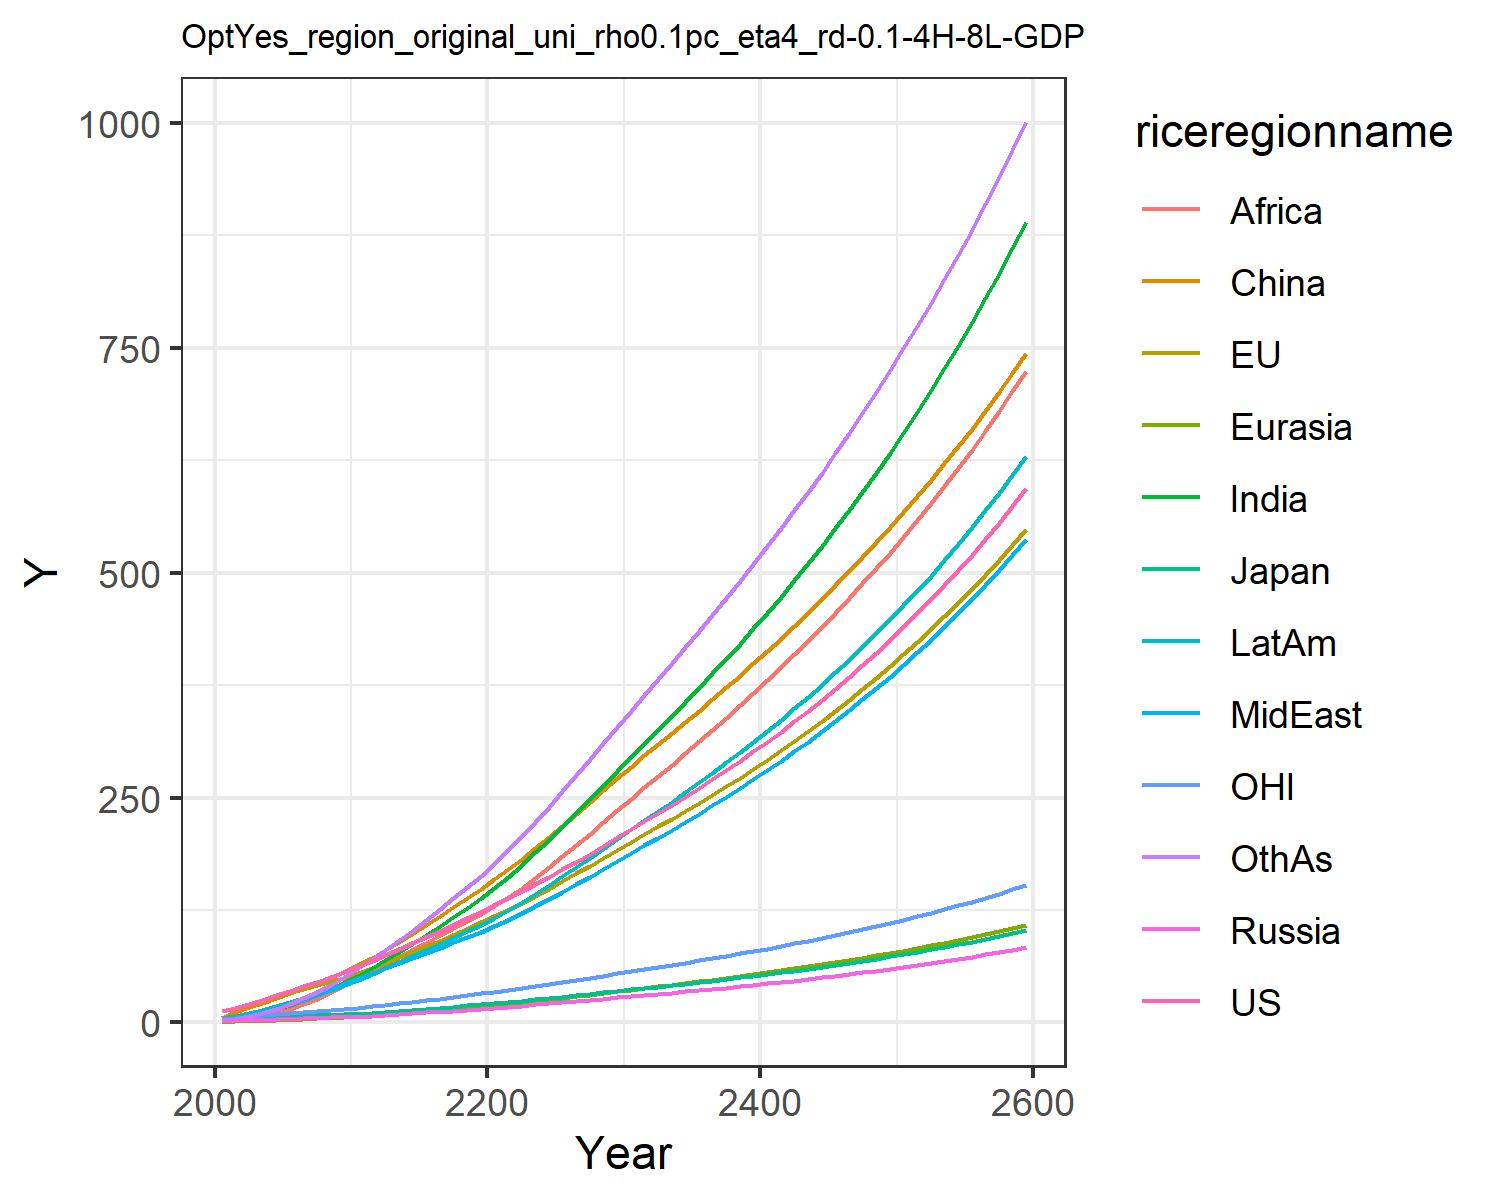

The table this chart was drawn from, first rows:
12.385834028060978, 13.01678979724627, 3.86597665139574, 1.696611896412974, 0.8066100533031557, 5.325146609695386, 2.4291640113722863, 3.468311449403455, 1.2950955120313012, 4.551956364221908, 3.837914853603819, 2.612262077897103
15.94, 16.32, 4.414, 2.245, 1.093, 11.89, 4.581, 5.744, 2.448, 7.108, 5.074, 4.172
20.62, 20.71, 5.199, 2.753, 1.535, 16.79, 7.365, 8.716, 4.337, 10.33, 6.539, 6.909
25.47, 25.1, 5.824, 3.221, 2.026, 21.98, 10.89, 12.3, 7.078, 14.07, 7.999, 10.59
30.46, 29.51, 6.196, 3.689, 2.568, 27.35, 15.17, 16.48, 10.84, 18.15, 9.382, 15.27
35.38, 33.71, 6.727, 4.166, 3.147, 32.72, 19.9, 20.84, 15.25, 22.33, 10.62, 20.63
40.25, 37.73, 7.364, 4.644, 3.766, 38.41, 25.05, 25.51, 20.23, 26.74, 11.76, 26.67
45.38, 41.74, 7.976, 5.106, 4.422, 44.28, 30.86, 30.78, 26.22, 31.5, 12.87, 33.7
50.78, 45.75, 8.564, 5.552, 5.109, 50.27, 37.32, 36.67, 33.32, 36.59, 13.97, 41.75
56.47, 49.73, 9.127, 5.977, 5.82, 56.28, 44.39, 43.24, 41.61, 41.98, 15.04, 50.84
62.27, 54.46, 9.886, 6.564, 6.657, 63.4, 52.02, 49.38, 49.78, 47.72, 16.35, 60.46
67.98, 60.02, 10.87, 7.35, 7.649, 72.02, 60.18, 54.6, 57.19, 53.71, 17.92, 70.47
74.72, 66.26, 12.01, 8.248, 8.75, 80.42, 68.9, 60.41, 64.78, 60.36, 19.67, 80.56
81.29, 72.43, 13.14, 9.174, 9.904, 89.3, 78.01, 66.13, 72.6, 67.04, 21.4, 91.27
87.78, 78.32, 14.2, 10.13, 11.1, 98.59, 87.19, 71.65, 80.44, 73.51, 23.06, 102
94.49, 84.58, 15.34, 11.11, 12.35, 108.2, 96.96, 77.39, 88.56, 80.33, 24.82, 113.7
101.4, 91, 16.51, 12.13, 13.64, 118, 107, 83.17, 96.75, 87.29, 26.62, 125.7
108.4, 97.58, 17.71, 13.18, 14.97, 128, 117.3, 88.98, 104.9, 94.34, 28.46, 138
115.7, 104.3, 18.94, 14.26, 16.33, 138.2, 127.7, 94.79, 113, 101.5, 30.35, 150.5
123.1, 111.2, 20.2, 15.38, 17.72, 148.5, 138.2, 100.6, 121, 108.6, 32.27, 163.1
130.6, 118.2, 21.5, 16.52, 19.17, 159.2, 149.6, 106.9, 129.6, 116.4, 34.24, 176.7
138.2, 125.6, 22.84, 17.66, 20.7, 170.4, 162.2, 114, 139, 124.9, 36.27, 191.5
145.9, 133.1, 24.22, 18.82, 22.28, 182.1, 175.4, 121.4, 149.8, 133.8, 38.35, 207.1
153.8, 140.9, 25.63, 20, 23.9, 194, 189, 129, 161.1, 142.9, 40.49, 223.2
161.9, 148.8, 27.08, 21.22, 25.57, 206.2, 203.1, 136.9, 172.8, 152.4, 42.68, 239.7
170.3, 157.1, 28.61, 22.49, 27.3, 218.9, 217.8, 145.2, 185, 162.3, 44.99, 257
178.9, 165.6, 30.17, 23.78, 29.06, 231.7, 232.7, 153.6, 197.4, 172.5, 47.33, 274.6
187.7, 174.3, 31.76, 25.1, 30.85, 244.8, 247.9, 162.1, 210.1, 182.8, 49.71, 292.4
196.7, 183.1, 33.38, 26.44, 32.68, 258, 263.4, 170.8, 222.9, 193.3, 52.14, 310.4
205.9, 192.1, 35.05, 27.81, 34.55, 271.4, 279.1, 179.7, 236, 204.1, 54.63, 328.7
215, 201, 36.68, 29.16, 36.4, 284.4, 294.7, 188.4, 248.9, 214.6, 57.06, 346.6
223.8, 209.4, 38.25, 30.48, 38.2, 296.8, 309.8, 197, 261.4, 224.9, 59.39, 364.1
232.8, 218, 39.83, 31.8, 40.01, 309.1, 325.1, 205.5, 274, 235.1, 61.74, 381.6
241.9, 226.6, 41.44, 33.14, 41.84, 321.5, 340.5, 214.3, 286.6, 245.5, 64.11, 399.2
251.2, 235.3, 43.07, 34.5, 43.69, 334, 356.1, 223.1, 299.4, 256.1, 66.53, 417
260.7, 244.3, 44.74, 35.89, 45.58, 346.6, 371.9, 232.1, 312.4, 266.9, 68.99, 435
270.5, 253.4, 46.45, 37.31, 47.51, 359.5, 388, 241.3, 325.5, 277.8, 71.51, 453.3
280.5, 262.7, 48.21, 38.77, 49.47, 372.5, 404.4, 250.8, 338.9, 289, 74.08, 471.8
290.7, 272.3, 50, 40.26, 51.48, 385.7, 421.2, 260.4, 352.5, 300.5, 76.72, 490.6
301.3, 282.1, 51.85, 41.78, 53.54, 399.2, 438.2, 270.2, 366.3, 312.2, 79.42, 509.8
312.1, 292.1, 53.74, 43.35, 55.64, 412.9, 455.7, 280.3, 380.4, 324.2, 82.19, 529.3
323.3, 302.5, 55.69, 44.96, 57.79, 426.9, 473.5, 290.7, 394.8, 336.6, 85.04, 549.2
334.8, 313, 57.7, 46.62, 60, 441.1, 491.8, 301.3, 409.5, 349.2, 87.96, 569.5
346.6, 323.9, 59.76, 48.32, 62.26, 455.7, 510.5, 312.3, 424.5, 362.2, 90.96, 590.2
358.7, 335.1, 61.88, 50.06, 64.58, 470.6, 529.6, 323.5, 439.8, 375.5, 94.04, 611.4
371.3, 346.6, 64.06, 51.86, 66.97, 485.8, 549.3, 335, 455.5, 389.2, 97.21, 633
384.2, 358.4, 66.31, 53.71, 69.42, 501.4, 569.4, 346.9, 471.6, 403.3, 100.5, 655.2
397.5, 370.5, 68.63, 55.62, 71.94, 517.3, 590.1, 359.1, 488.1, 417.8, 103.8, 677.9
411.2, 383.1, 71.02, 57.58, 74.54, 533.7, 611.4, 371.6, 505, 432.7, 107.3, 701.1
425.3, 395.9, 73.48, 59.61, 77.2, 550.4, 633.2, 384.5, 522.4, 448, 110.8, 724.9
439.9, 409.2, 76.02, 61.69, 79.95, 567.6, 655.7, 397.8, 540.2, 463.8, 114.5, 749.3
454.9, 422.8, 78.64, 63.84, 82.78, 585.2, 678.8, 411.5, 558.4, 480.1, 118.2, 774.4
470.4, 436.9, 81.34, 66.05, 85.69, 603.2, 702.6, 425.6, 577.2, 496.9, 122.1, 800.1
486.5, 451.4, 84.12, 68.34, 88.7, 621.7, 727.1, 440.2, 596.5, 514.1, 126.1, 826.5
503, 466.3, 87, 70.7, 91.79, 640.8, 752.3, 455.2, 616.3, 532, 130.2, 853.6
520, 481.7, 89.96, 73.13, 94.98, 660.3, 778.3, 470.7, 636.8, 550.4, 134.4, 881.5
537.6, 497.6, 93.02, 75.64, 98.27, 680.3, 805, 486.6, 657.7, 569.3, 138.8, 910.1
555.7, 513.9, 96.18, 78.23, 101.7, 700.9, 832.6, 503, 679.3, 588.9, 143.3, 939.5
574.5, 530.8, 99.44, 80.9, 105.2, 722.1, 861, 520, 701.5, 609, 147.9, 969.8
593.8, 548.1, 102.8, 83.66, 108.8, 743.8, 890.3, 537.5, 724.4, 629.9, 152.7, 1001
